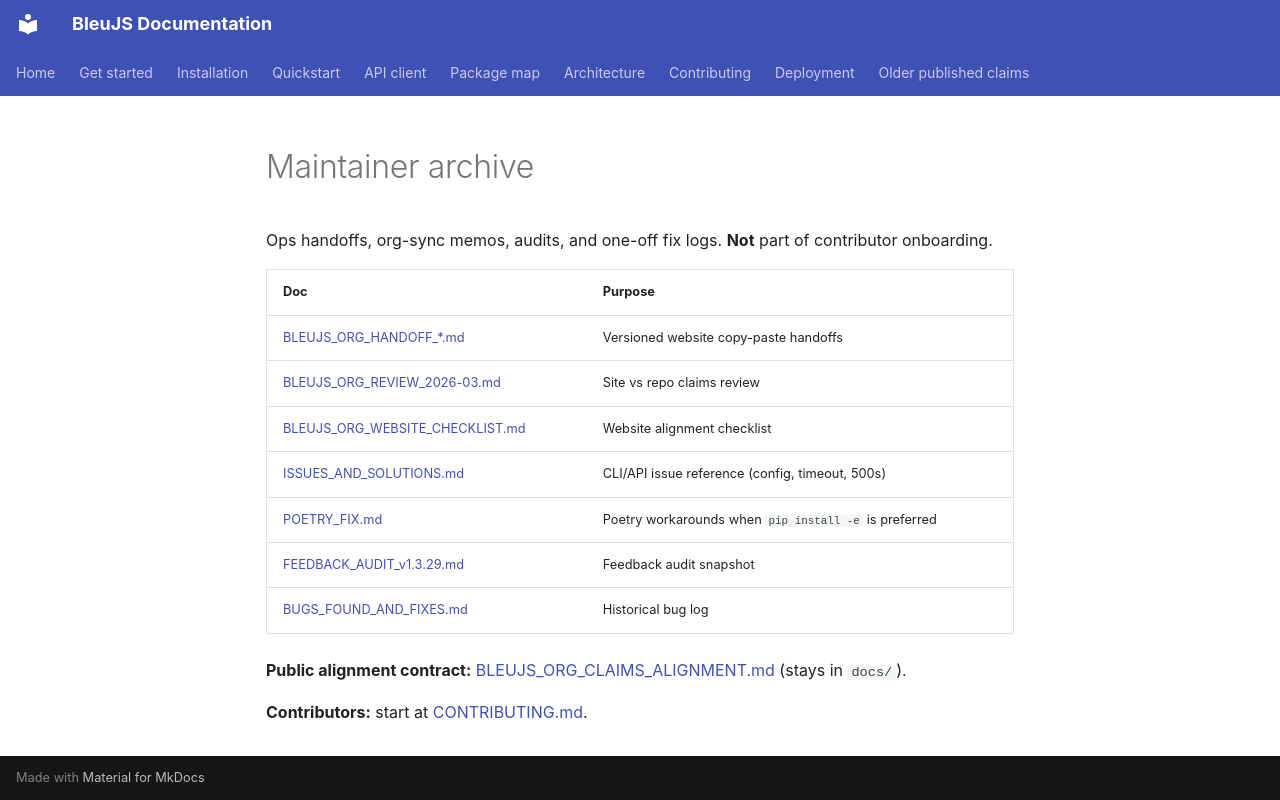

repository: HelloblueAI/Bleu.js · page: archive/maintainer/index.html · generator: mkdocs

# Maintainer archive

Ops handoffs, org-sync memos, audits, and one-off fix logs. **Not** part of contributor onboarding.

| Doc | Purpose |
|-----|---------|
| [BLEUJS_ORG_HANDOFF_*.md](BLEUJS_ORG_HANDOFF_2026-03-v1.4.16.md) | Versioned website copy-paste handoffs |
| [BLEUJS_ORG_REVIEW_2026-03.md](BLEUJS_ORG_REVIEW_2026-03.md) | Site vs repo claims review |
| [BLEUJS_ORG_WEBSITE_CHECKLIST.md](BLEUJS_ORG_WEBSITE_CHECKLIST.md) | Website alignment checklist |
| [ISSUES_AND_SOLUTIONS.md](ISSUES_AND_SOLUTIONS.md) | CLI/API issue reference (config, timeout, 500s) |
| [POETRY_FIX.md](POETRY_FIX.md) | Poetry workarounds when `pip install -e` is preferred |
| [FEEDBACK_AUDIT_v1.3.29.md](FEEDBACK_AUDIT_v1.3.29.md) | Feedback audit snapshot |
| [BUGS_FOUND_AND_FIXES.md](BUGS_FOUND_AND_FIXES.md) | Historical bug log |

**Public alignment contract:** [BLEUJS_ORG_CLAIMS_ALIGNMENT.md](../../BLEUJS_ORG_CLAIMS_ALIGNMENT.md) (stays in `docs/`).

**Contributors:** start at [CONTRIBUTING.md](../../CONTRIBUTING.md).
